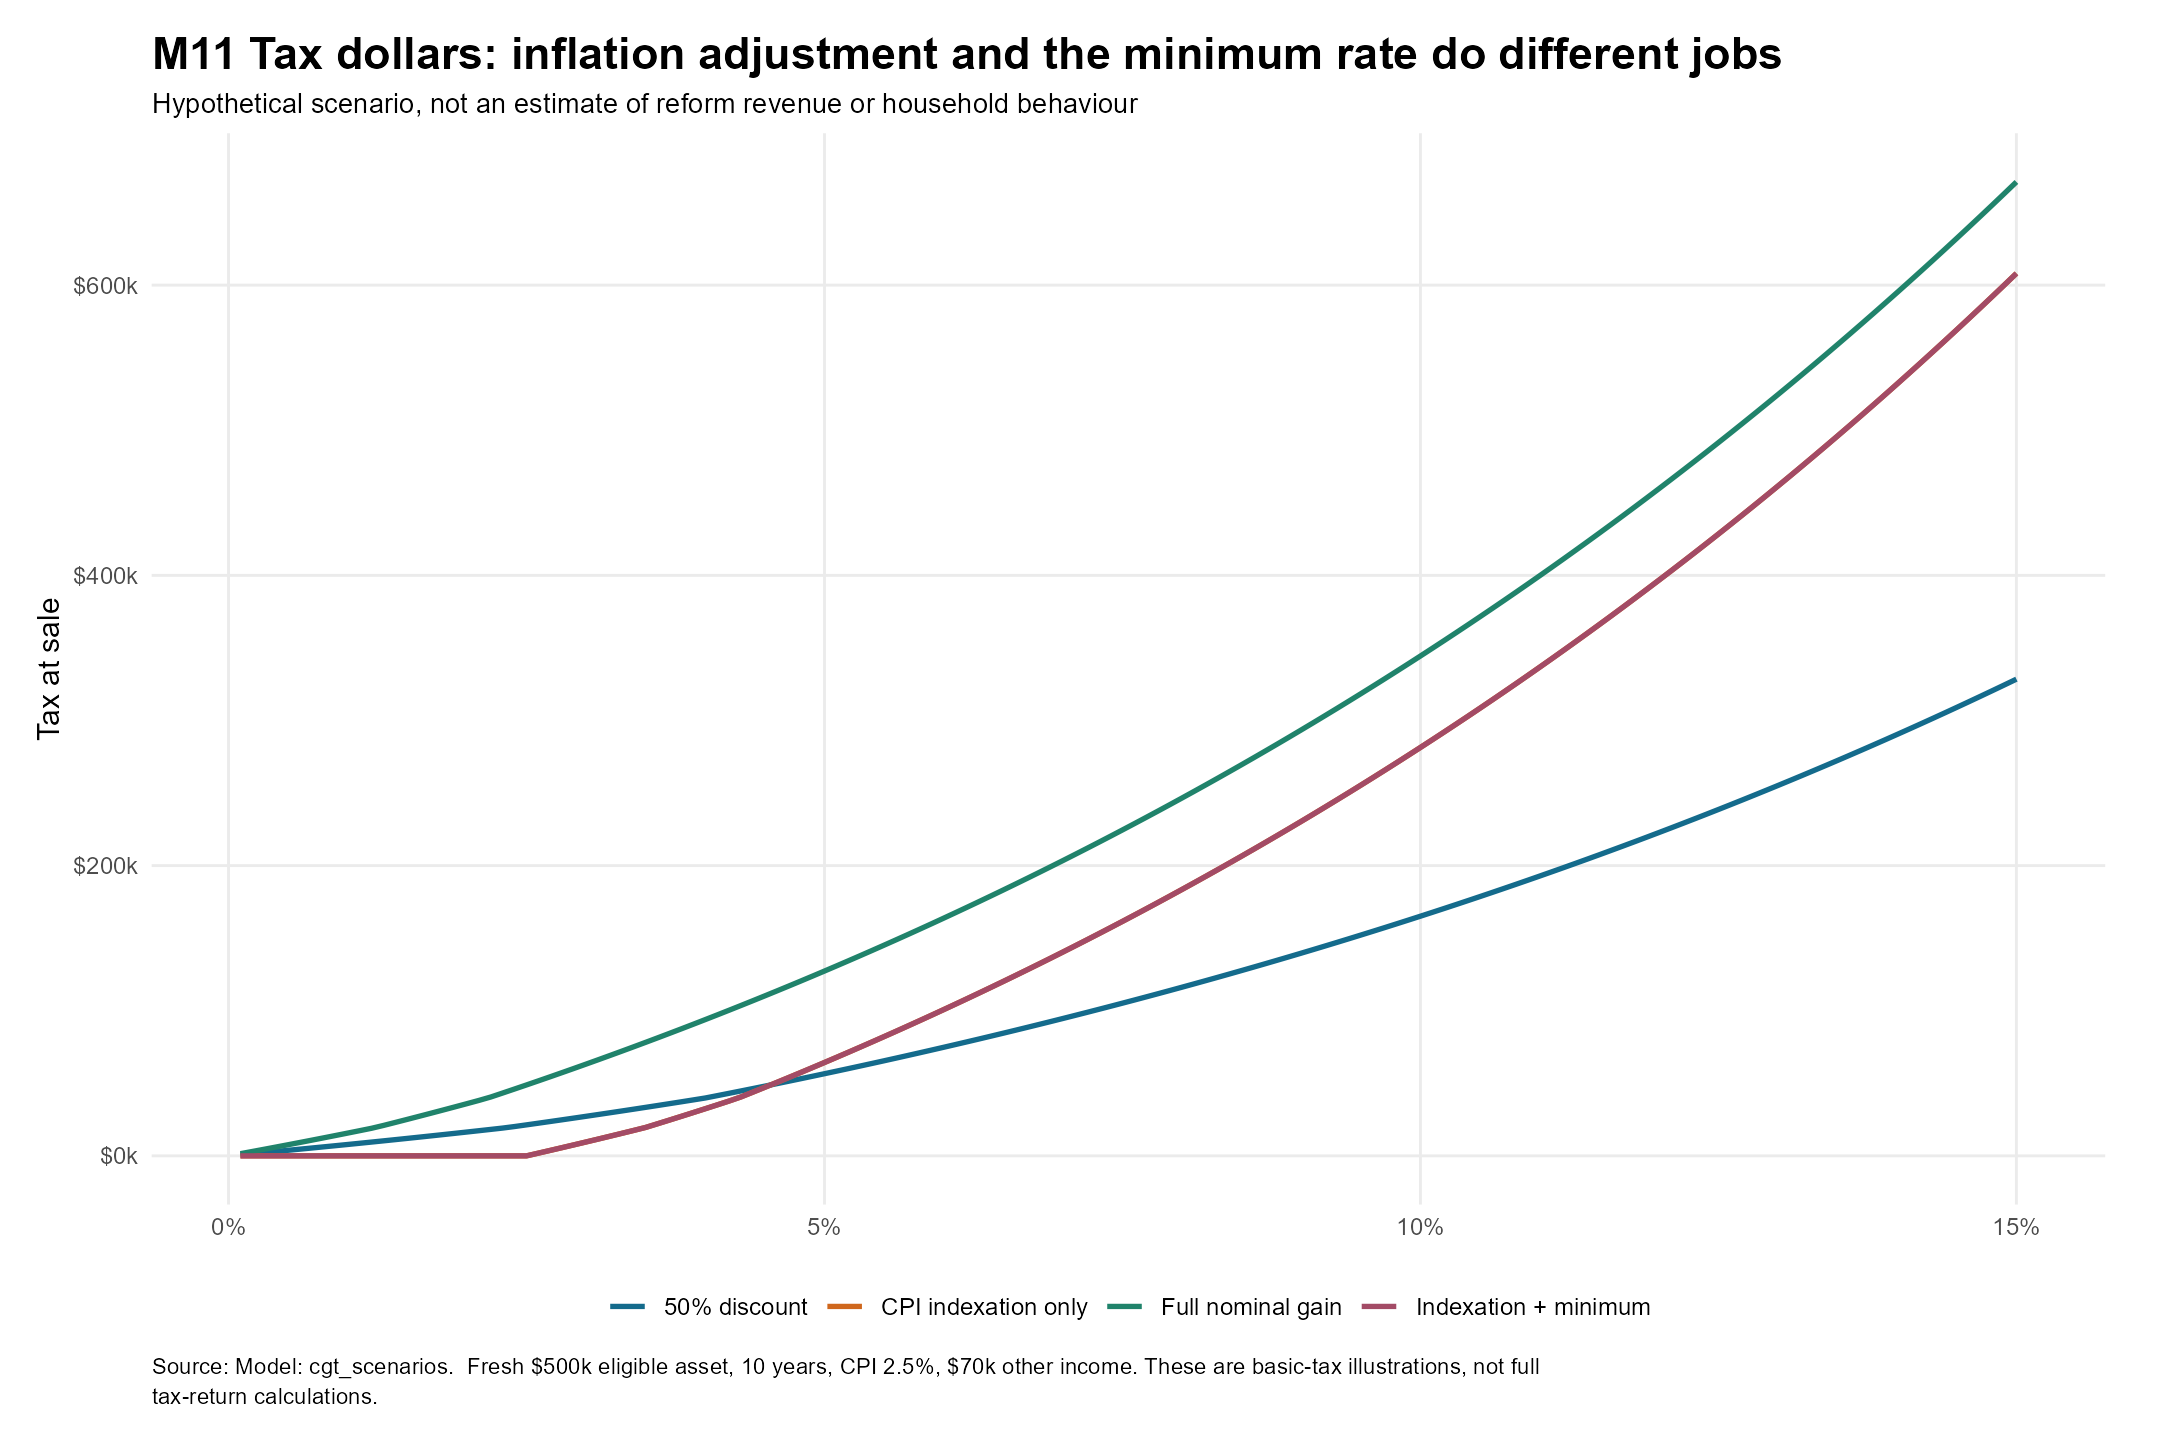

Values plotted in this chart, from the file beside it:
nominal_growth, method, tax
0.001, 50% discount, 753.4
0.001, Full nominal gain, 1507
0.001, CPI indexation only, 0
0.001, Indexation + minimum, 0
0.002, 50% discount, 1514
0.002, Full nominal gain, 3027
0.002, CPI indexation only, 0
0.002, Indexation + minimum, 0
0.003, 50% discount, 2281
0.003, Full nominal gain, 4561
0.003, CPI indexation only, 0
0.003, Indexation + minimum, 0
0.004, 50% discount, 3055
0.004, Full nominal gain, 6109
0.004, CPI indexation only, 0
0.004, Indexation + minimum, 0
0.005, 50% discount, 3836
0.005, Full nominal gain, 7671
0.005, CPI indexation only, 0
0.005, Indexation + minimum, 0
0.006, 50% discount, 4623
0.006, Full nominal gain, 9247
0.006, CPI indexation only, 0
0.006, Indexation + minimum, 0
0.007, 50% discount, 5419
0.007, Full nominal gain, 10837
0.007, CPI indexation only, 0
0.007, Indexation + minimum, 0
0.008, 50% discount, 6221
0.008, Full nominal gain, 12441
0.008, CPI indexation only, 0
0.008, Indexation + minimum, 0
0.009, 50% discount, 7030
0.009, Full nominal gain, 14060
0.009, CPI indexation only, 0
0.009, Indexation + minimum, 0
0.01, 50% discount, 7847
0.01, Full nominal gain, 15693
0.01, CPI indexation only, 0
0.01, Indexation + minimum, 0
0.011, 50% discount, 8671
0.011, Full nominal gain, 17341
0.011, CPI indexation only, 0
0.011, Indexation + minimum, 0
0.012, 50% discount, 9502
0.012, Full nominal gain, 19004
0.012, CPI indexation only, 0
0.012, Indexation + minimum, 0
0.013, 50% discount, 10341
0.013, Full nominal gain, 20957
0.013, CPI indexation only, 0
0.013, Indexation + minimum, 0
0.014, 50% discount, 11187
0.014, Full nominal gain, 23044
0.014, CPI indexation only, 0
0.014, Indexation + minimum, 0
0.015, 50% discount, 12041
0.015, Full nominal gain, 25150
0.015, CPI indexation only, 0
0.015, Indexation + minimum, 0
... 540 more rows
